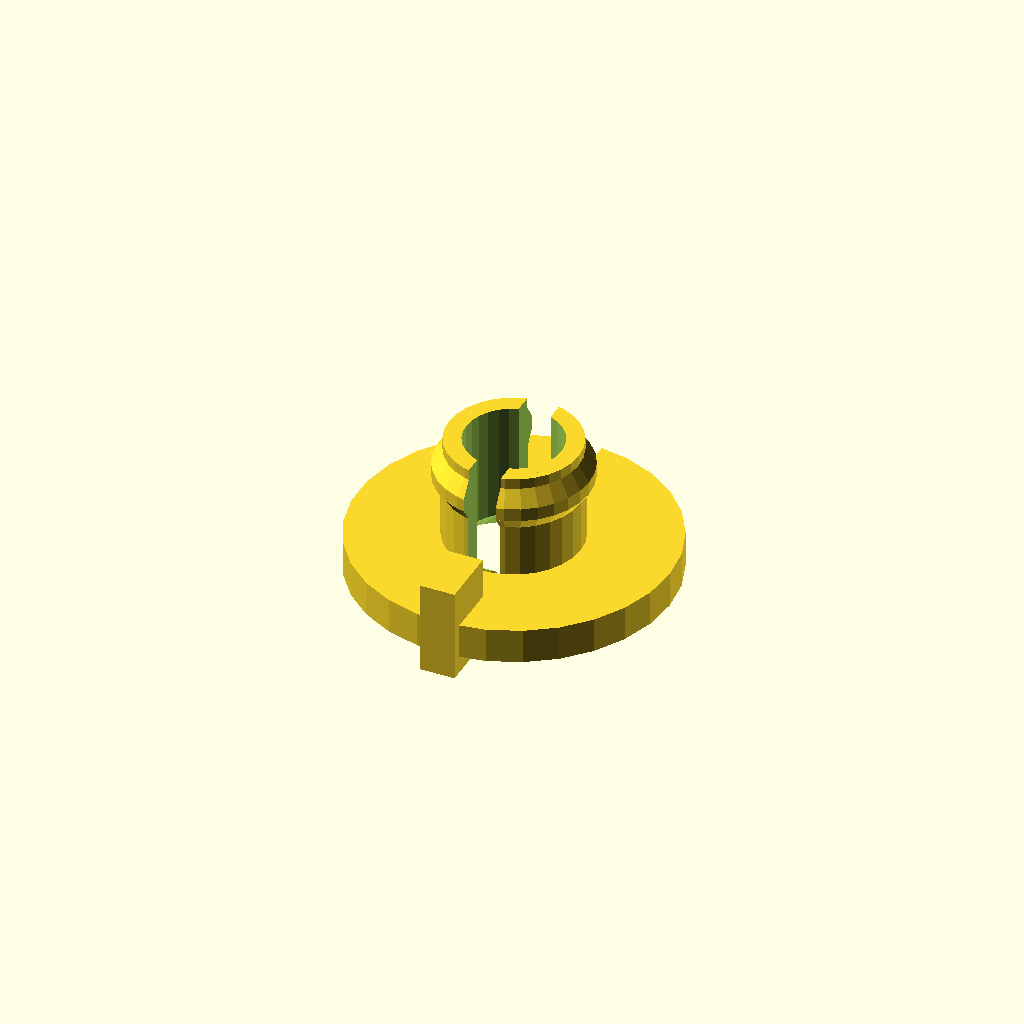
Cell 1: the model at its default parameters.
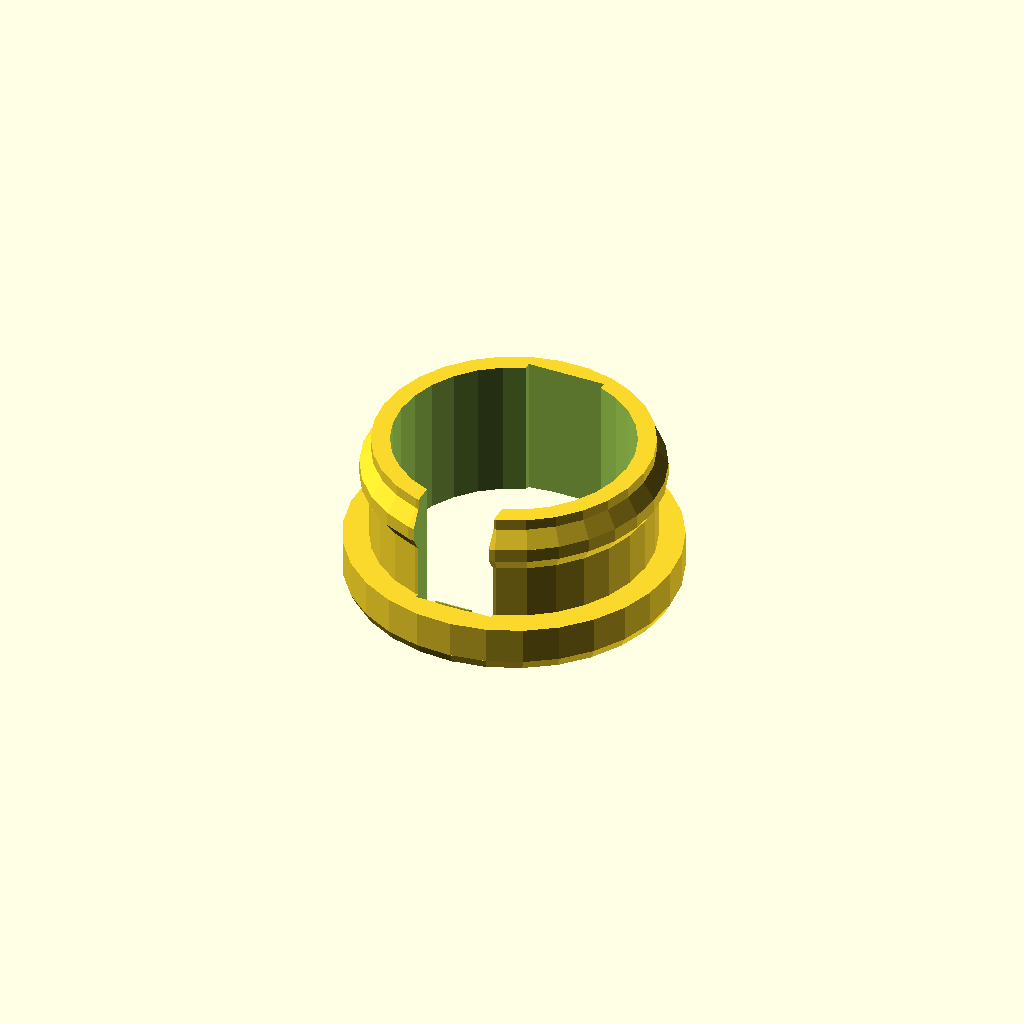
Cell 2 — inner_diameter set to 15, the other parameters unchanged.
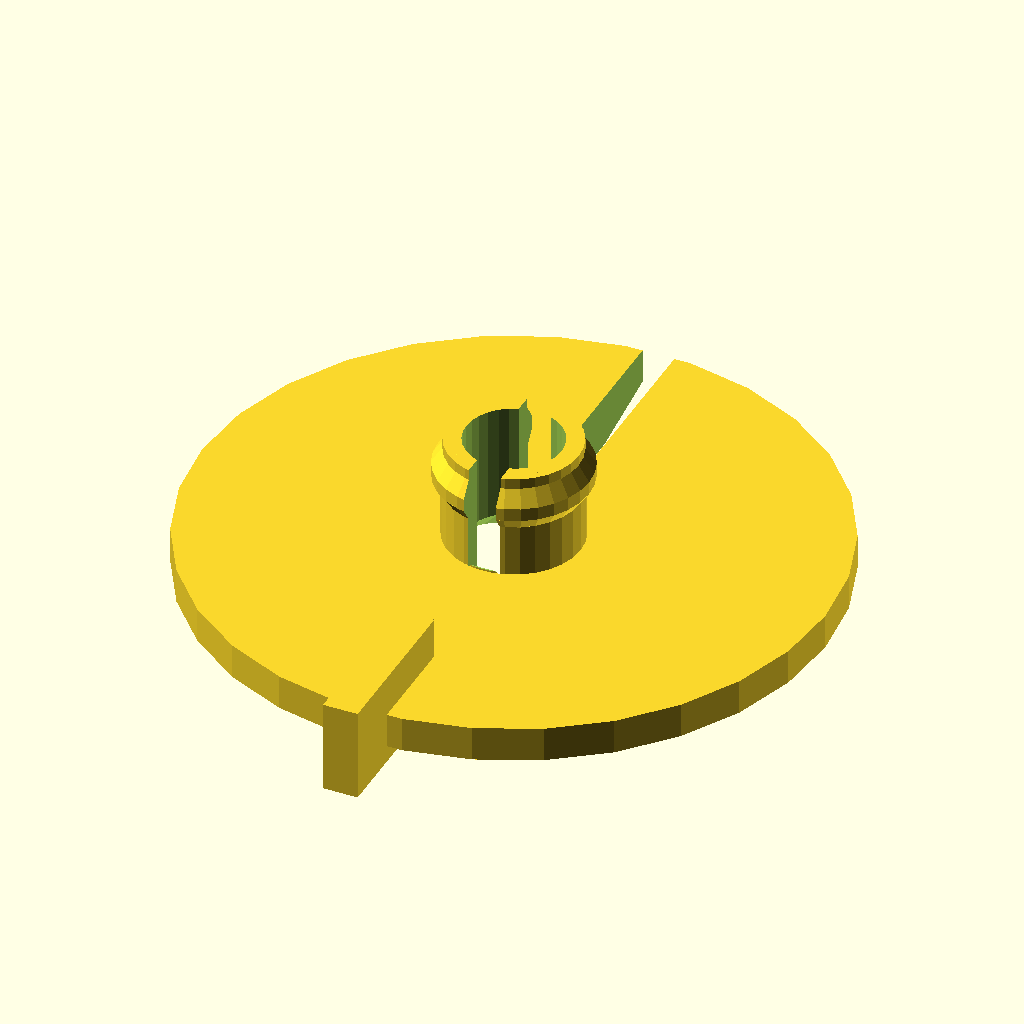
Cell 3: the same model with outer_diameter = 36.
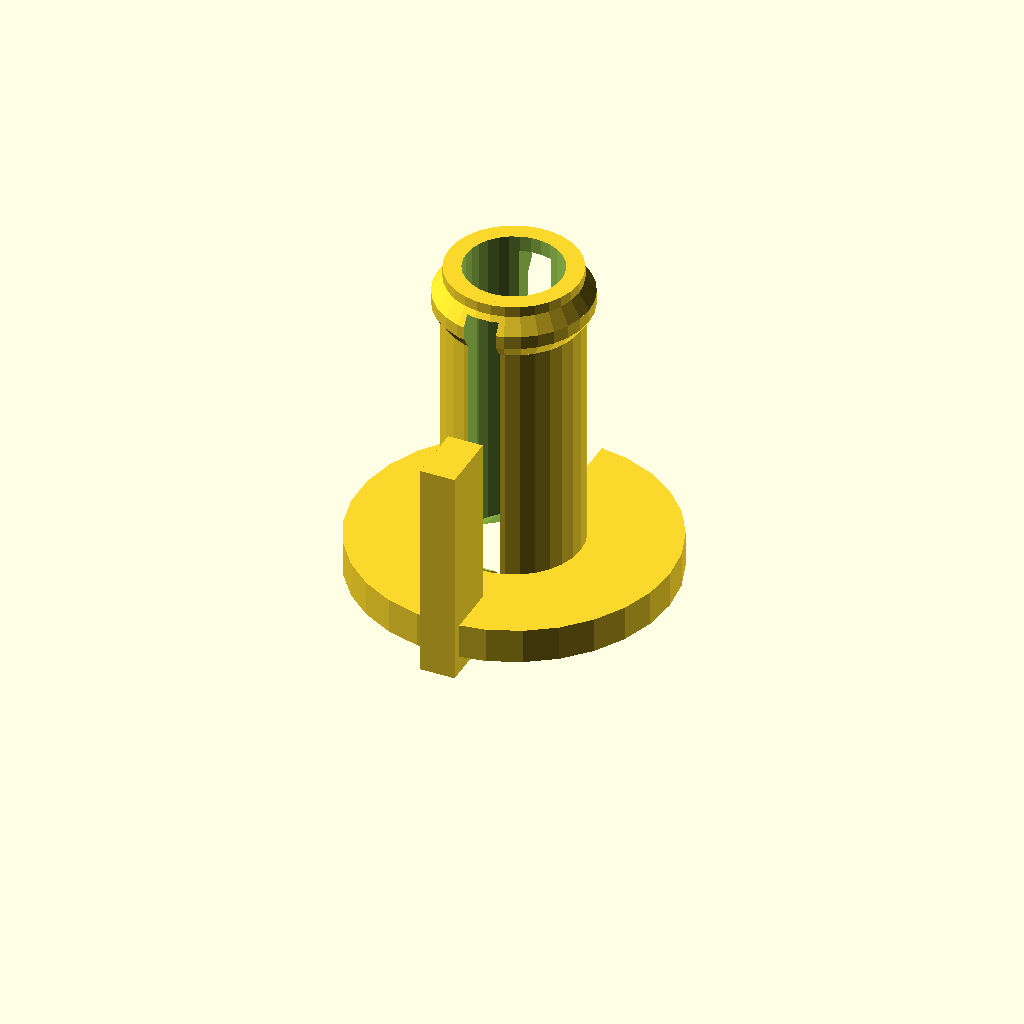
Cell 4 — height set to 22, the other parameters unchanged.
One fixed orthographic camera (rotation 55°, 0°, 25°; colour scheme Cornfield) for every cell.
The OpenSCAD source (inputs/thingiverse/files/thing-3003246/files/filament-guide-insert-lock-v2.scad):
inner_diameter = 7.5;
outer_diameter = 18;
height = 11;
gap_fin = 2;

module pin_solid(h=10, r=4, lh=3, lt=1) {
  union() {
    // shaft
    cylinder(h=h-lh, r=r, $fn=30);
    // lip
    // translate([0, 0, h-lh]) cylinder(h=lh*0.25, r1=r, r2=r+(lt/2), $fn=30);
    // translate([0, 0, h-lh+lh*0.25]) cylinder(h=lh*0.25, r2=r, r1=r+(lt/2), $fn=30);
    // translate([0, 0, h-lh+lh*0.50]) cylinder(h=lh*0.50, r1=r, r2=r-(lt/2), $fn=30);

    // translate([0, 0, h-lh]) cylinder(h=lh*0.50, r1=r, r2=r+(lt/2), $fn=30);
    // translate([0, 0, h-lh+lh*0.50]) cylinder(h=lh*0.50, r1=r+(lt/2), r2=r-(lt/3), $fn=30);    

    translate([0, 0, h-lh]) cylinder(h=lh*0.25, r1=r, r2=r+(lt/2), $fn=30);
    translate([0, 0, h-lh+lh*0.25]) cylinder(h=lh*0.25, r=r+(lt/2), $fn=30);    
    translate([0, 0, h-lh+lh*0.50]) cylinder(h=lh*0.50, r1=r+(lt/2), r2=r-(lt/2), $fn=30);    

    // translate([0, 0, h-lh]) cylinder(h=lh, r1=r+(lt/2), r2=1, $fn=30);
    // translate([0, 0, h-lh-lt/2]) cylinder(h=lt/2, r1=r, r2=r+(lt/2), $fn=30);
  }
}

module part_insert() {
    difference() {
        union() {
            cylinder(r=inner_diameter/2, h=height, $fn=30);

            cylinder(r1=inner_diameter/2, r2=outer_diameter/2, h=3);
            translate([0, 0, 3])
            cylinder(r=outer_diameter/2, h=2);
            translate([gap_fin/2, -outer_diameter/3, 0])
                rotate(a=[0, 0, 180])
                    cube([gap_fin, (outer_diameter-inner_diameter)/3, height*2/3]);
            pin_solid(height, (inner_diameter/2) + 0.1, 3, 1);
         }
        cylinder(r1=(inner_diameter), r2=2, h=5, $fn=30);
        cylinder(r=(inner_diameter-2)/2, h=height+1, $fn=30);
         translate([0, 0, -2])
            cylinder(r=outer_diameter*2, h=4);
        translate([-(inner_diameter-2)/6, -inner_diameter/2, 1])
            cube([(inner_diameter-2)/3, (outer_diameter*2/3)+2, (height/2)+5]);
        translate([-(inner_diameter-2)/6, -inner_diameter/2+1-3, 5.1])
            cube([(inner_diameter-2)/3, (outer_diameter*2/3)+2, (height/2)+5]);
    }
}
part_insert();
// pin_solid(h, r+(t/2), lh, lt);
Customizer parameters (derived from the source; name, type, default, range or options):
inner_diameter: number, default 7.5
outer_diameter: number, default 18
height: number, default 11
gap_fin: number, default 2
